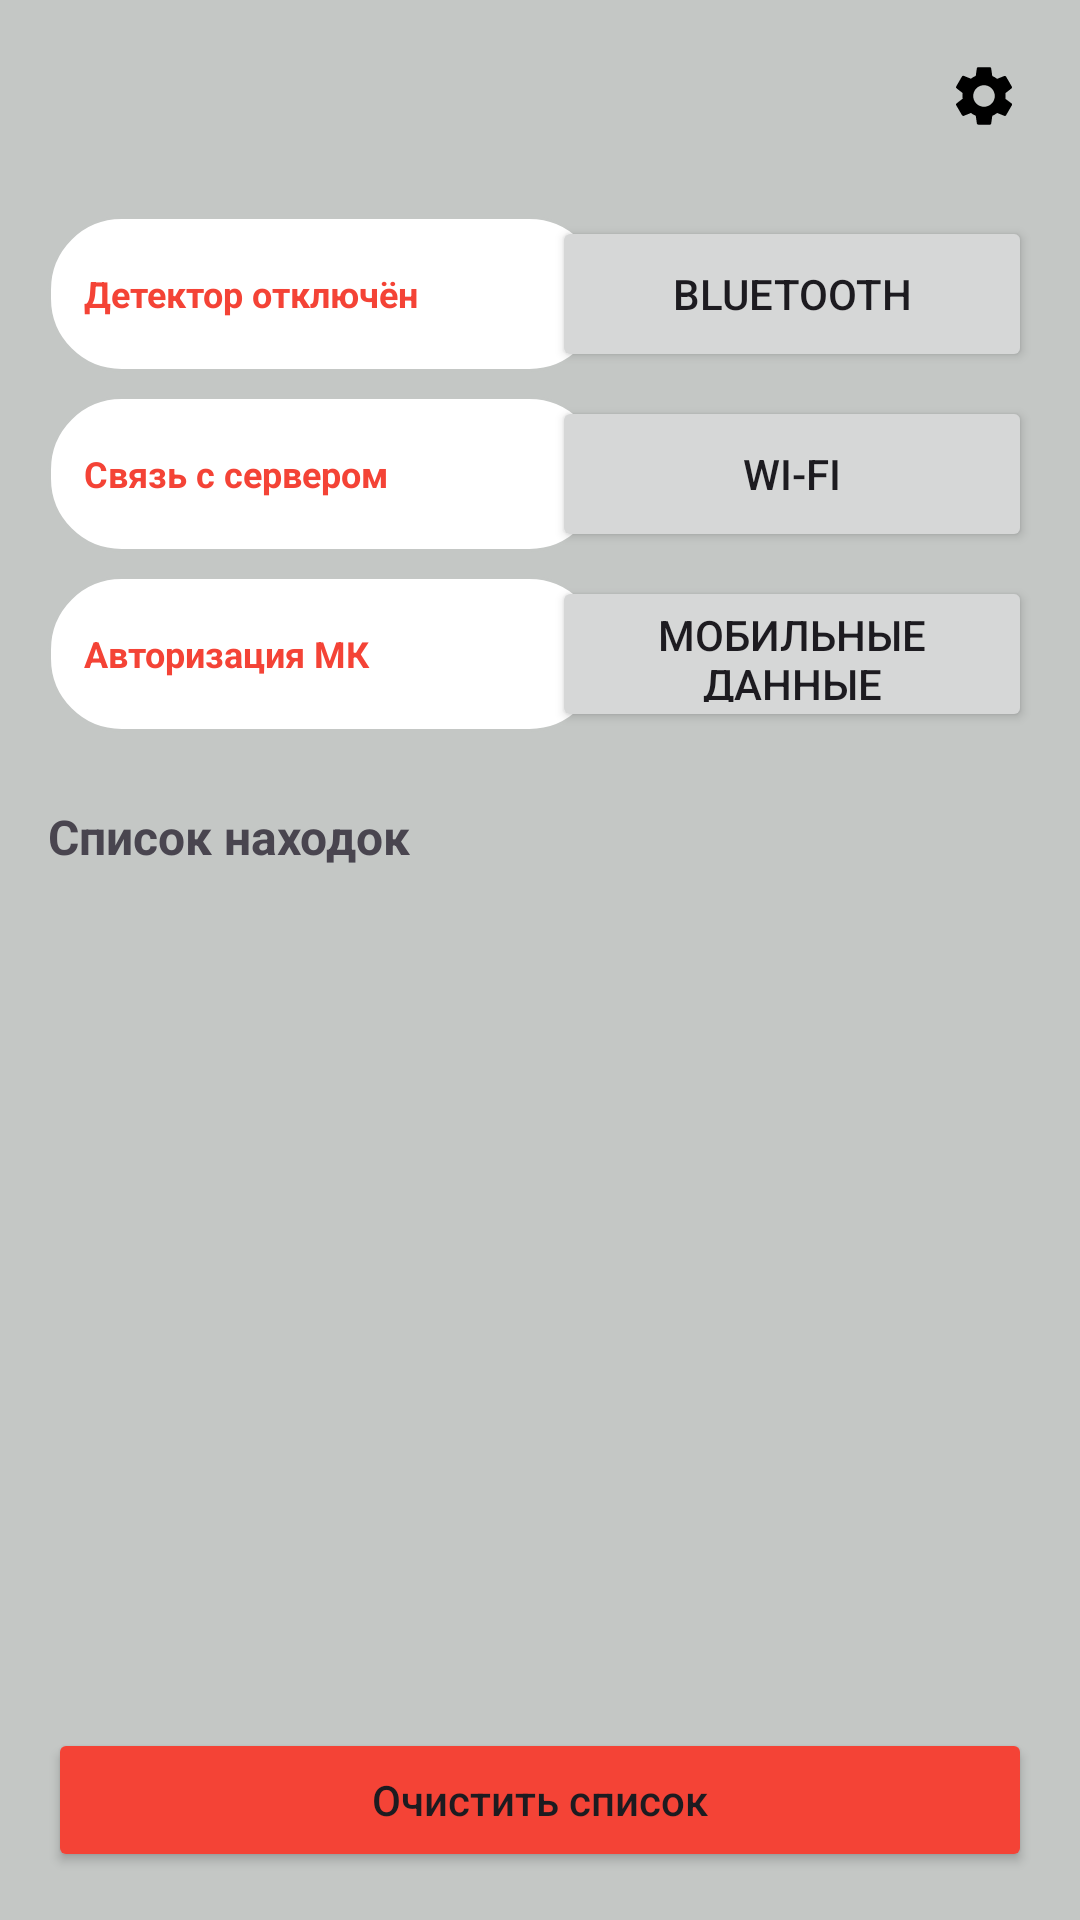

This screen was rendered from an Android layout file. Write that file and the resources it references.
<!-- AndroidManifest.xml: application theme Theme.Stalker2Ai -->
<!-- res/layout/activity_main.xml -->
<?xml version="1.0" encoding="utf-8"?>
<androidx.constraintlayout.widget.ConstraintLayout xmlns:android="http://schemas.android.com/apk/res/android"
    xmlns:app="http://schemas.android.com/apk/res-auto"
    xmlns:tools="http://schemas.android.com/tools"
    android:id="@+id/main"
    android:layout_width="match_parent"
    android:layout_height="match_parent"
    tools:context=".MainActivity">

    <ImageButton
        android:id="@+id/btnSettings"
        android:layout_width="48dp"
        android:layout_height="48dp"
        android:layout_marginTop="8dp"
        android:layout_marginEnd="8dp"
        android:background="?attr/selectableItemBackgroundBorderless"
        android:contentDescription="@string/settings_title"
        android:src="@drawable/ic_settings_gear"
        app:layout_constraintEnd_toEndOf="parent"
        app:layout_constraintTop_toTopOf="parent" />

    <Button
        android:id="@+id/btnBluetoothSettings"
        android:layout_width="160dp"
        android:layout_height="52dp"
        android:layout_marginEnd="16dp"
        android:layout_marginTop="16dp"
        android:drawablePadding="12dp"
        android:paddingStart="12dp"
        android:paddingEnd="12dp"
        android:text="@string/btn_bluetooth"
        android:insetTop="0dp"
        android:insetBottom="0dp"
        app:layout_constraintEnd_toEndOf="parent"
        app:layout_constraintTop_toBottomOf="@+id/btnSettings" />

    <Button
        android:id="@+id/btnWifiSettings"
        android:layout_width="0dp"
        android:layout_height="52dp"
        android:layout_marginTop="8dp"
        android:drawablePadding="12dp"
        android:paddingStart="12dp"
        android:paddingEnd="12dp"
        android:text="@string/btn_wifi"
        android:insetTop="0dp"
        android:insetBottom="0dp"
        app:layout_constraintEnd_toEndOf="@+id/btnBluetoothSettings"
        app:layout_constraintStart_toStartOf="@+id/btnBluetoothSettings"
        app:layout_constraintTop_toBottomOf="@+id/btnBluetoothSettings" />

    <Button
        android:id="@+id/btnMobileSettings"
        android:layout_width="0dp"
        android:layout_height="52dp"
        android:layout_marginTop="8dp"
        android:drawablePadding="12dp"
        android:paddingStart="12dp"
        android:paddingEnd="12dp"
        android:text="@string/btn_mobile"
        android:insetTop="0dp"
        android:insetBottom="0dp"
        app:layout_constraintEnd_toEndOf="@+id/btnWifiSettings"
        app:layout_constraintStart_toStartOf="@+id/btnWifiSettings"
        app:layout_constraintTop_toBottomOf="@+id/btnWifiSettings" />

    <TextView
        android:id="@+id/tvDetectorStatus"
        android:layout_width="185dp"
        android:layout_height="0dp"
        android:layout_marginStart="16dp"
        android:background="@drawable/bg_status_area"
        android:drawablePadding="8dp"
        android:gravity="center_vertical|start"
        android:paddingStart="12dp"
        android:paddingEnd="8dp"
        android:text="@string/status_detector_off"
        android:textColor="@color/status_disconnected"
        android:textSize="12sp"
        android:textStyle="bold"
        app:layout_constraintBottom_toBottomOf="@+id/btnBluetoothSettings"
        app:layout_constraintStart_toStartOf="parent"
        app:layout_constraintTop_toTopOf="@+id/btnBluetoothSettings" />

    <TextView
        android:id="@+id/tvServerStatus"
        android:layout_width="0dp"
        android:layout_height="0dp"
        android:background="@drawable/bg_status_area"
        android:drawablePadding="8dp"
        android:gravity="center_vertical|start"
        android:paddingStart="12dp"
        android:paddingEnd="8dp"
        android:text="@string/status_server"
        android:textColor="@color/status_disconnected"
        android:textSize="12sp"
        android:textStyle="bold"
        app:layout_constraintBottom_toBottomOf="@+id/btnWifiSettings"
        app:layout_constraintEnd_toEndOf="@+id/tvDetectorStatus"
        app:layout_constraintStart_toStartOf="@+id/tvDetectorStatus"
        app:layout_constraintTop_toTopOf="@+id/btnWifiSettings" />

    <TextView
        android:id="@+id/tvAuthStatus"
        android:layout_width="0dp"
        android:layout_height="0dp"
        android:background="@drawable/bg_status_area"
        android:drawablePadding="8dp"
        android:gravity="center_vertical|start"
        android:paddingStart="12dp"
        android:paddingEnd="8dp"
        android:text="@string/status_auth"
        android:textColor="@color/status_disconnected"
        android:textSize="12sp"
        android:textStyle="bold"
        app:layout_constraintBottom_toBottomOf="@+id/btnMobileSettings"
        app:layout_constraintEnd_toEndOf="@+id/tvServerStatus"
        app:layout_constraintStart_toStartOf="@+id/tvServerStatus"
        app:layout_constraintTop_toTopOf="@+id/btnMobileSettings" />

    <TextView
        android:id="@+id/tvFilesHeader"
        android:layout_width="wrap_content"
        android:layout_height="wrap_content"
        android:layout_marginTop="24dp"
        android:layout_marginStart="16dp"
        android:text="@string/files_header"
        android:textStyle="bold"
        android:textSize="16sp"
        app:layout_constraintStart_toStartOf="parent"
        app:layout_constraintTop_toBottomOf="@+id/tvAuthStatus" />

    <androidx.recyclerview.widget.RecyclerView
        android:id="@+id/rvFiles"
        android:layout_width="0dp"
        android:layout_height="0dp"
        android:layout_marginTop="8dp"
        android:layout_marginHorizontal="16dp"
        android:layout_marginBottom="8dp"
        app:layout_constraintBottom_toTopOf="@+id/btnClearList"
        app:layout_constraintEnd_toEndOf="parent"
        app:layout_constraintStart_toStartOf="parent"
        app:layout_constraintTop_toBottomOf="@+id/tvFilesHeader" />

    <Button
        android:id="@+id/btnClearList"
        android:layout_width="match_parent"
        android:layout_height="wrap_content"
        android:layout_marginHorizontal="16dp"
        android:layout_marginBottom="16dp"
        android:text="@string/btn_clear_list"
        android:textAllCaps="false"
        android:backgroundTint="@color/status_disconnected"
        app:layout_constraintBottom_toBottomOf="parent"
        app:layout_constraintEnd_toEndOf="parent"
        app:layout_constraintStart_toStartOf="parent" />

</androidx.constraintlayout.widget.ConstraintLayout>
<!-- resources referenced by this layout -->
<resources>
  <color name="status_disconnected">#F44336</color>
  <!-- drawable bg_status_area (drawable) -->
  <?xml version="1.0" encoding="utf-8"?>
  <shape xmlns:android="http://schemas.android.com/apk/res/android"
      android:shape="rectangle">
      <solid android:color="@color/white" />
      <corners android:radius="24dp" />
      <stroke
          android:width="1dp"
          android:color="#C4C7C5" />
  </shape>
  <!-- drawable ic_settings_gear (drawable) -->
  <vector xmlns:android="http://schemas.android.com/apk/res/android"
      android:width="24dp"
      android:height="24dp"
      android:viewportWidth="24"
      android:viewportHeight="24">
      <path
          android:fillColor="#000000"
          android:pathData="M19.14,12.94c0.04,-0.3 0.06,-0.61 0.06,-0.94c0,-0.32 -0.02,-0.64 -0.07,-0.94l2.03,-1.58c0.18,-0.14 0.23,-0.41 0.12,-0.61l-1.92,-3.32c-0.12,-0.22 -0.37,-0.29 -0.59,-0.22l-2.39,0.96c-0.5,-0.38 -1.03,-0.7 -1.62,-0.94L14.4,2.81c-0.04,-0.24 -0.24,-0.41 -0.48,-0.41h-3.84c-0.24,0 -0.43,0.17 -0.47,0.41L9.25,5.3c-0.59,0.24 -1.13,0.56 -1.62,0.94L5.24,5.28c-0.22,-0.08 -0.47,0 -0.59,0.22L2.73,8.82c-0.12,0.21 -0.07,0.47 0.12,0.61l2.03,1.58C4.84,11.31 4.82,11.63 4.82,11.95s0.02,0.64 0.07,0.94l-2.03,1.58c-0.18,0.14 -0.23,0.41 -0.12,0.61l1.92,3.32c0.12,0.22 0.37,0.29 0.59,0.22l2.39,-0.96c0.5,0.38 1.03,0.7 1.62,0.94l0.36,2.54c0.05,0.24 0.24,0.41 0.48,0.41h3.84c0.24,0 0.44,-0.17 0.47,-0.41l0.36,-2.54c0.59,-0.24 1.13,-0.56 1.62,-0.94l2.39,0.96c0.22,0.08 0.47,0 0.59,-0.22l1.92,-3.32c0.12,-0.22 0.07,-0.47 -0.12,-0.61L19.14,12.94zM12,15.6c-1.98,0 -3.6,-1.62 -3.6,-3.6s1.62,-3.6 3.6,-3.6s3.6,1.62 3.6,3.6S13.98,15.6 12,15.6z"/>
  </vector>
  <string name="btn_bluetooth">Bluetooth</string>
  <string name="btn_clear_list">Очистить список</string>
  <string name="btn_mobile">Мобильные данные</string>
  <string name="btn_wifi">Wi-Fi</string>
  <string name="files_header">Список находок</string>
  <string name="settings_title">Настройки</string>
  <string name="status_auth">Авторизация МК</string>
  <string name="status_detector_off">Детектор отключён</string>
  <string name="status_server">Связь с сервером</string>
  <style name="Theme.Stalker2Ai" parent="Base.Theme.Stalker2Ai" />
  <color name="white">#FFFFFFFF</color>
  <style name="Base.Theme.Stalker2Ai" parent="Theme.Material3.DayNight.NoActionBar">
          
          <item name="colorPrimary">@color/black</item>
          <item name="android:statusBarColor">@android:color/transparent</item>
          <item name="android:navigationBarColor">@android:color/transparent</item>
          <item name="android:windowLightStatusBar">true</item>
          
          <item name="android:windowBackground">@color/splash_background</item>
      </style>
  <color name="black">#FF000000</color>
  <color name="splash_background">#C4C7C5</color>
</resources>
